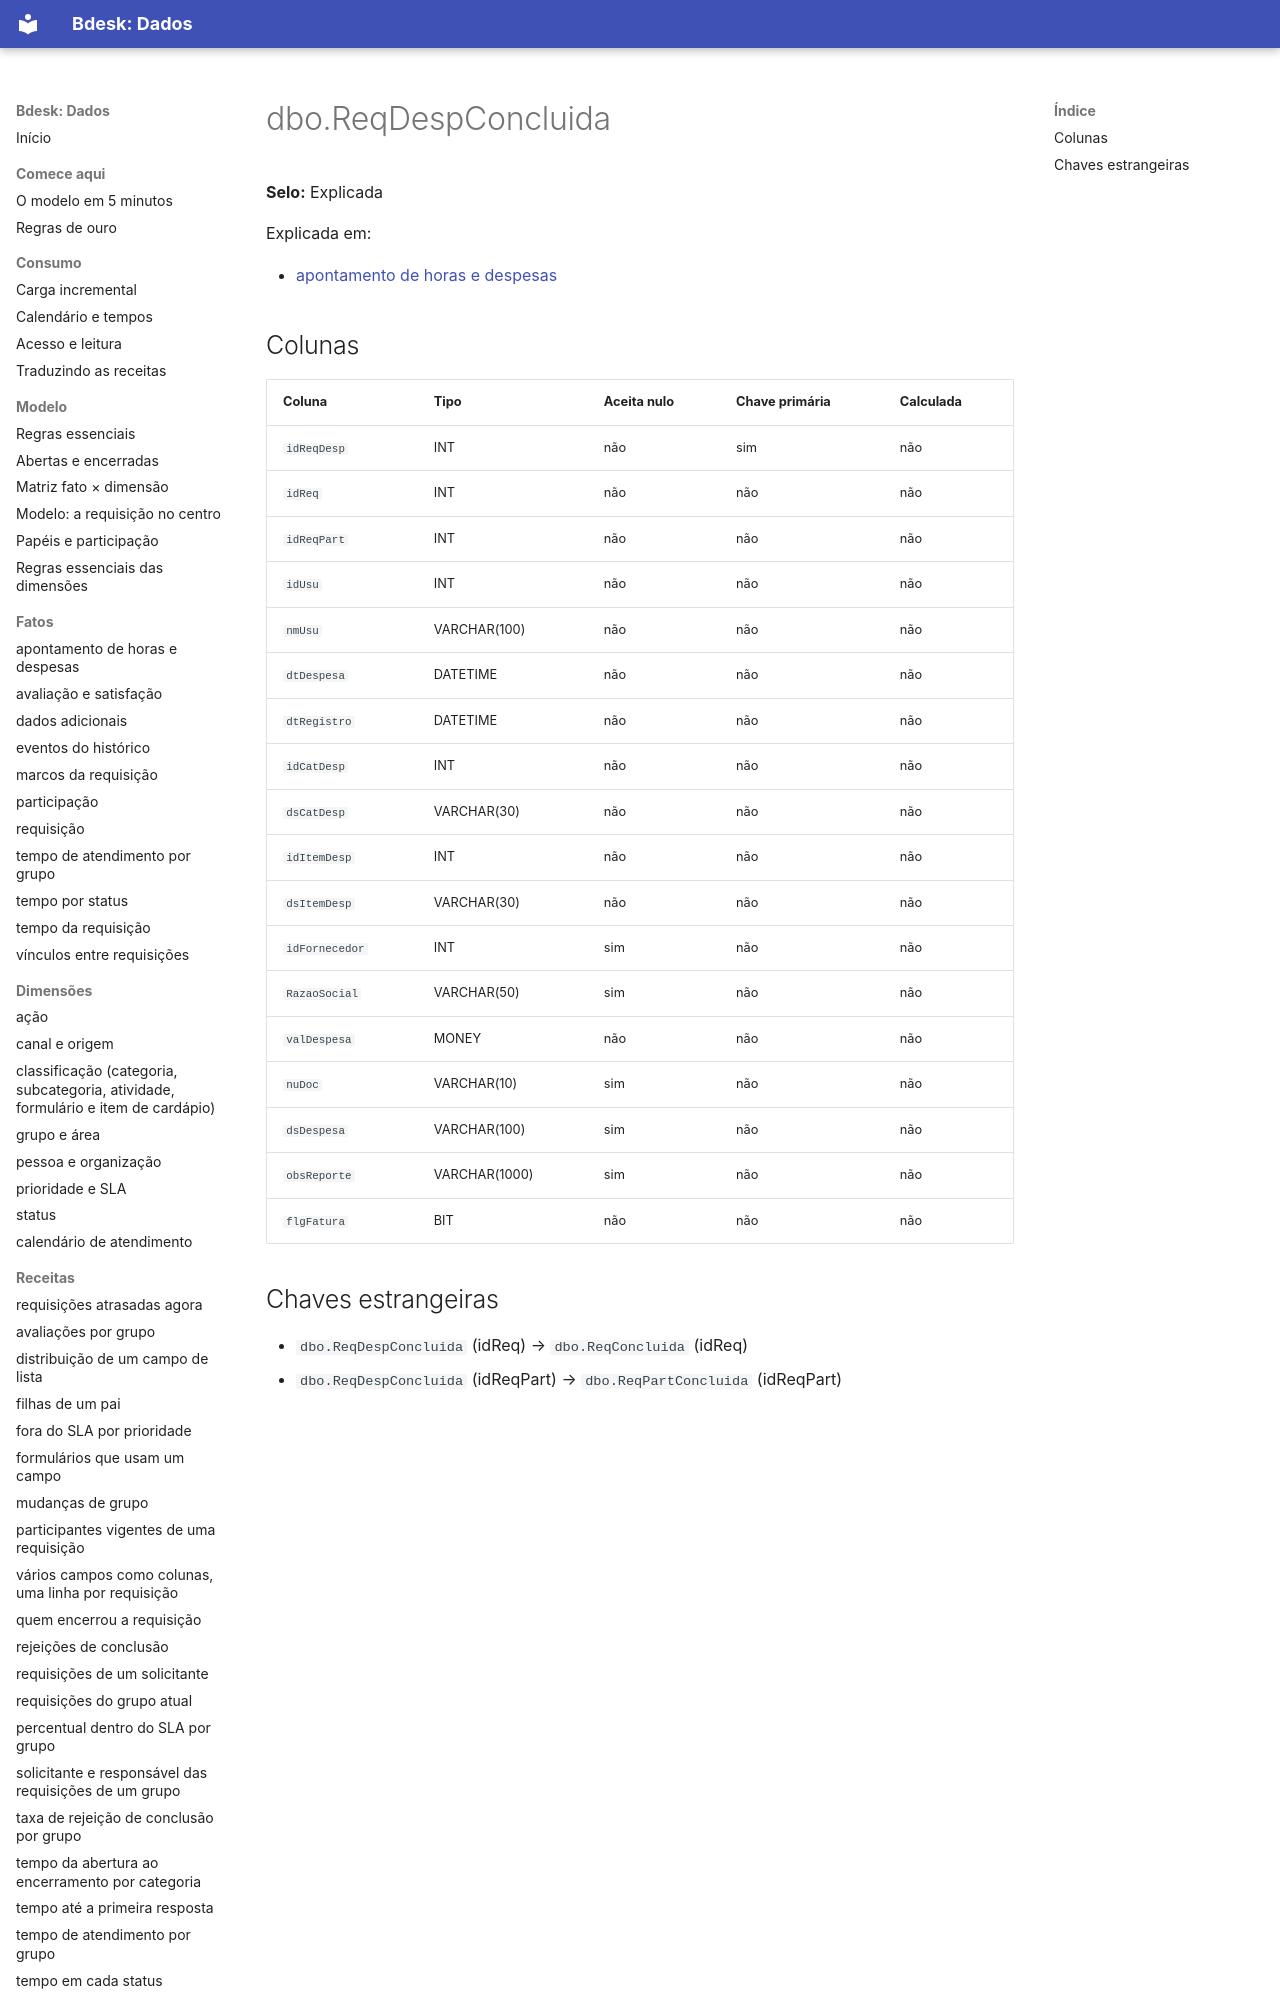

repository: bdeskapp/dados · page: dicionario/dbo-reqdespconcluida/index.html · generator: mkdocs

---
gerado: sincronizacao
---

# dbo.ReqDespConcluida

**Selo:** Explicada

Explicada em:

- [apontamento de horas e despesas](../fatos/apontamento-e-despesas.md)

## Colunas

| Coluna | Tipo | Aceita nulo | Chave primária | Calculada |
|---|---|---|---|---|
| `idReqDesp` | INT | não | sim | não |
| `idReq` | INT | não | não | não |
| `idReqPart` | INT | não | não | não |
| `idUsu` | INT | não | não | não |
| `nmUsu` | VARCHAR(100) | não | não | não |
| `dtDespesa` | DATETIME | não | não | não |
| `dtRegistro` | DATETIME | não | não | não |
| `idCatDesp` | INT | não | não | não |
| `dsCatDesp` | VARCHAR(30) | não | não | não |
| `idItemDesp` | INT | não | não | não |
| `dsItemDesp` | VARCHAR(30) | não | não | não |
| `idFornecedor` | INT | sim | não | não |
| `RazaoSocial` | VARCHAR(50) | sim | não | não |
| `valDespesa` | MONEY | não | não | não |
